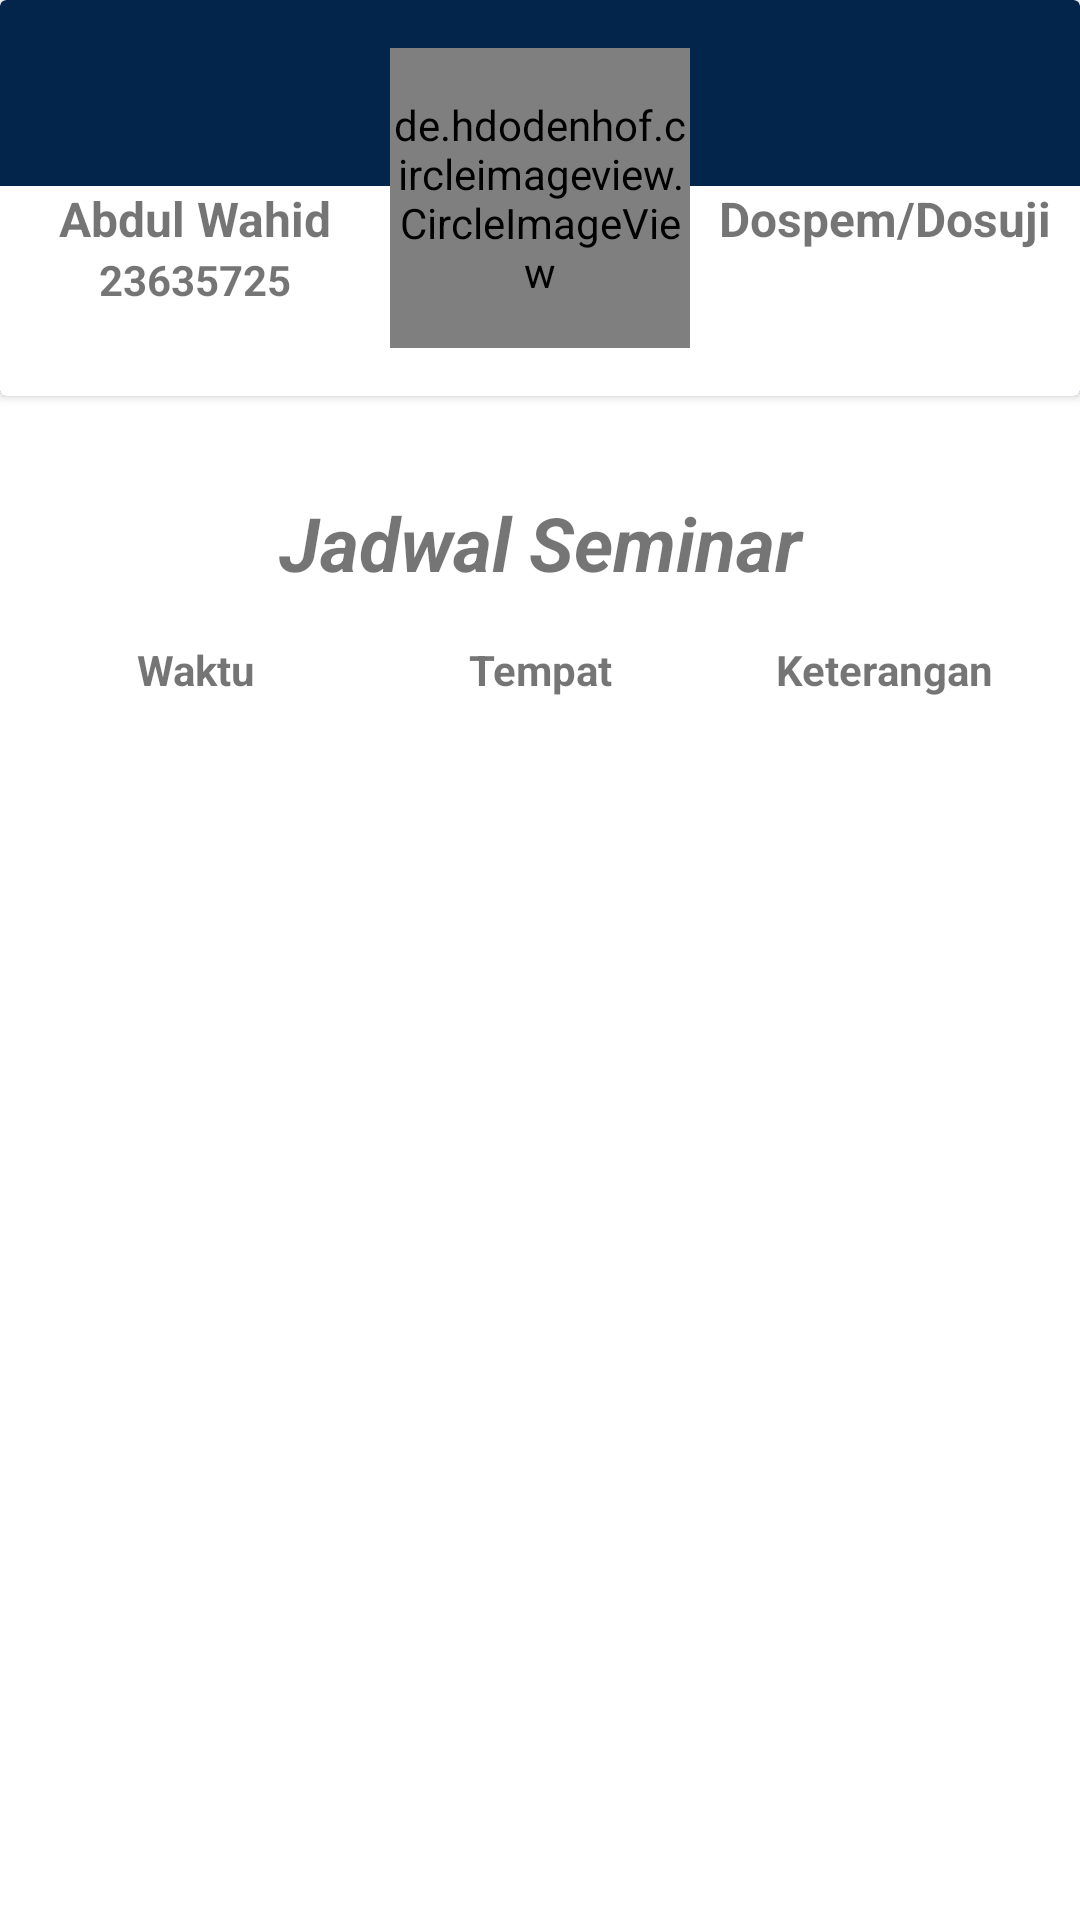

This screen was rendered from an Android layout file. Write that file and the resources it references.
<!-- AndroidManifest.xml: application theme Theme.Insemtif -->
<!-- res/layout/fragment_akun.xml -->
<?xml version="1.0" encoding="utf-8"?>
<LinearLayout xmlns:android="http://schemas.android.com/apk/res/android"
    xmlns:app="http://schemas.android.com/apk/res-auto"
    xmlns:tools="http://schemas.android.com/tools"
    android:layout_width="match_parent"
    android:layout_height="match_parent"
    android:orientation="vertical"
    tools:context=".AkunFragment">

    <androidx.cardview.widget.CardView
        android:layout_width="match_parent"
        android:layout_height="wrap_content"
        app:cardBackgroundColor="@color/darkBlue">

        <androidx.constraintlayout.widget.ConstraintLayout
            android:layout_width="match_parent"
            android:layout_height="match_parent">

            <TextView
                android:id="@+id/textView"
                android:layout_width="match_parent"
                android:layout_height="70dp"
                android:background="@color/white"
                app:layout_constraintBottom_toBottomOf="parent" />

            <de.hdodenhof.circleimageview.CircleImageView
                android:id="@+id/circleImageView"
                android:layout_width="100dp"
                android:layout_height="100dp"
                android:layout_marginVertical="16dp"
                android:src="@drawable/noimage"
                app:layout_constraintBottom_toBottomOf="parent"
                app:layout_constraintEnd_toEndOf="parent"
                app:layout_constraintStart_toStartOf="parent"
                app:layout_constraintTop_toTopOf="parent" />

            <TextView
                android:id="@+id/tv1"
                android:layout_width="0dp"
                android:layout_height="wrap_content"
                android:text="Abdul Wahid"
                android:maxLines="2"
                android:gravity="center_horizontal"
                android:textSize="16sp"
                android:textStyle="bold"
                app:layout_constraintEnd_toStartOf="@+id/circleImageView"
                app:layout_constraintStart_toStartOf="parent"
                app:layout_constraintTop_toTopOf="@+id/textView" />

            <TextView
                android:id="@+id/tv2"
                android:layout_width="0dp"
                android:layout_height="wrap_content"
                android:text="23635725"
                android:maxLines="2"
                android:textSize="14sp"
                android:textStyle="bold"
                android:gravity="center_horizontal"
                app:layout_constraintEnd_toStartOf="@+id/circleImageView"
                app:layout_constraintStart_toStartOf="@+id/textView"
                app:layout_constraintTop_toBottomOf="@+id/tv1" />

            <TextView
                android:id="@+id/tv3"
                android:layout_width="0dp"
                android:layout_height="wrap_content"
                android:text="Dospem/Dosuji"
                android:maxLines="2"
                android:gravity="center_horizontal"
                android:textSize="16sp"
                android:textStyle="bold"
                app:layout_constraintEnd_toEndOf="parent"
                app:layout_constraintStart_toEndOf="@+id/circleImageView"
                app:layout_constraintTop_toTopOf="@+id/tv1" />
        </androidx.constraintlayout.widget.ConstraintLayout>
    </androidx.cardview.widget.CardView>

    <TextView
        android:id="@+id/tv4"
        android:layout_width="match_parent"
        android:layout_height="wrap_content"
        android:layout_marginTop="32dp"
        android:gravity="center_horizontal"
        android:text="Jadwal Seminar"
        android:textSize="25sp"
        android:textStyle="bold|italic" />

    <TableLayout
        android:id="@+id/tableLayout"
        android:layout_width="match_parent"
        android:layout_height="wrap_content"
        android:padding="8dp"
        android:stretchColumns="*">

    
    <TableRow
        android:layout_width="match_parent"
        android:layout_height="wrap_content">

        
        <TextView
            android:layout_width="100dp"
            android:layout_height="wrap_content"
            android:padding="8dp"
            android:text="Waktu"
            android:textStyle="bold"
            android:gravity="center_horizontal" />

        
        <TextView
            android:layout_width="100dp"
            android:layout_height="wrap_content"
            android:padding="8dp"
            android:text="Tempat"
            android:textStyle="bold"
            android:gravity="center_horizontal" />

        
        <TextView
            android:layout_width="100dp"
            android:layout_height="wrap_content"
            android:padding="8dp"
            android:text="Keterangan"
            android:textStyle="bold"
            android:gravity="center_horizontal"/>
        
    </TableRow>
    </TableLayout>
    <androidx.recyclerview.widget.RecyclerView
        android:id="@+id/rvlistjadwal"
        android:layout_width="match_parent"
        android:layout_height="match_parent"
        app:layout_behavior="@string/appbar_scrolling_view_behavior"
        app:layout_constraintBottom_toBottomOf="parent"
        app:layout_constraintEnd_toEndOf="parent"
        app:layout_constraintStart_toStartOf="parent"
        app:layout_constraintTop_toTopOf="parent"
        tools:listitem="@layout/itemtable" />
</LinearLayout>
<!-- res/layout/itemtable.xml (included above) -->
<?xml version="1.0" encoding="utf-8"?>

<LinearLayout xmlns:android="http://schemas.android.com/apk/res/android"
    android:layout_width="match_parent"
    android:layout_height="wrap_content">

    <TableLayout
        android:id="@+id/tableLayout"
        android:layout_width="match_parent"
        android:layout_height="wrap_content"
        android:padding="8dp"
        android:stretchColumns="*">

        
        <TableRow
            android:layout_width="match_parent"
            android:layout_height="wrap_content">

            
            <TextView
                android:id="@+id/waktu"
                android:layout_width="100dp"
                android:layout_height="wrap_content"
                android:padding="8dp"
                android:text="Waktu"
                android:textStyle="bold"
                android:gravity="center_horizontal" />

            
            <TextView
                android:id="@+id/tempat"
                android:layout_width="100dp"
                android:layout_height="wrap_content"
                android:padding="8dp"
                android:text="Tempat"
                android:textStyle="bold"
                android:gravity="center_horizontal" />

            
            <TextView
                android:id="@+id/keterangan"
                android:layout_width="100dp"
                android:layout_height="wrap_content"
                android:padding="8dp"
                android:text="Keterangan"
                android:textStyle="bold"
                android:gravity="center_horizontal"/>
            
        </TableRow>
    </TableLayout>

</LinearLayout>
<!-- resources referenced by this layout -->
<resources>
  <color name="darkBlue">#03254C</color>
  <color name="white">#FFFFFFFF</color>
  <style name="Theme.Insemtif" parent="Theme.MaterialComponents.DayNight.DarkActionBar">
          
          <item name="colorPrimary">@color/darkBlue</item>
          <item name="colorPrimaryVariant">@color/black</item>
          <item name="colorOnPrimary">@color/white</item>
          
          <item name="colorSecondary">@color/darkBlue</item>
          <item name="colorSecondaryVariant">@color/teal_700</item>
          <item name="colorOnSecondary">@color/black</item>
          
          <item name="android:statusBarColor">?attr/colorPrimaryVariant</item>
          
      </style>
  <color name="black">#FF000000</color>
  <color name="teal_700">#FF018786</color>
</resources>
